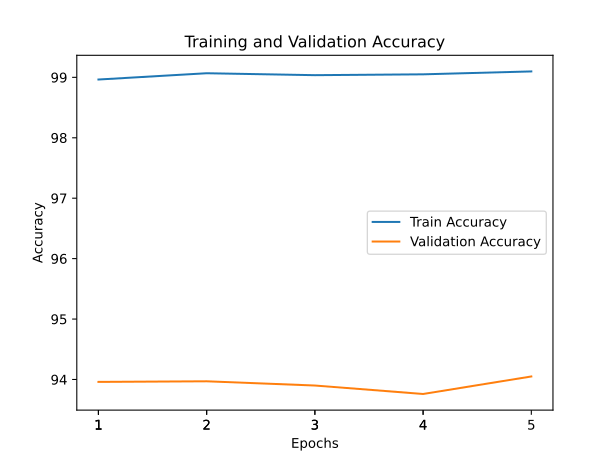

Values plotted in this chart, from the file beside it:
train_accuracy; train_loss; valid_accuracy; valid_loss
98,9640; 0,0334; 93,9600; 0,2456
99,0680; 0,0319; 93,9700; 0,2558
99,0360; 0,0314; 93,9000; 0,2585
99,0500; 0,0305; 93,7600; 0,2529
99,0980; 0,0293; 94,0500; 0,2715
